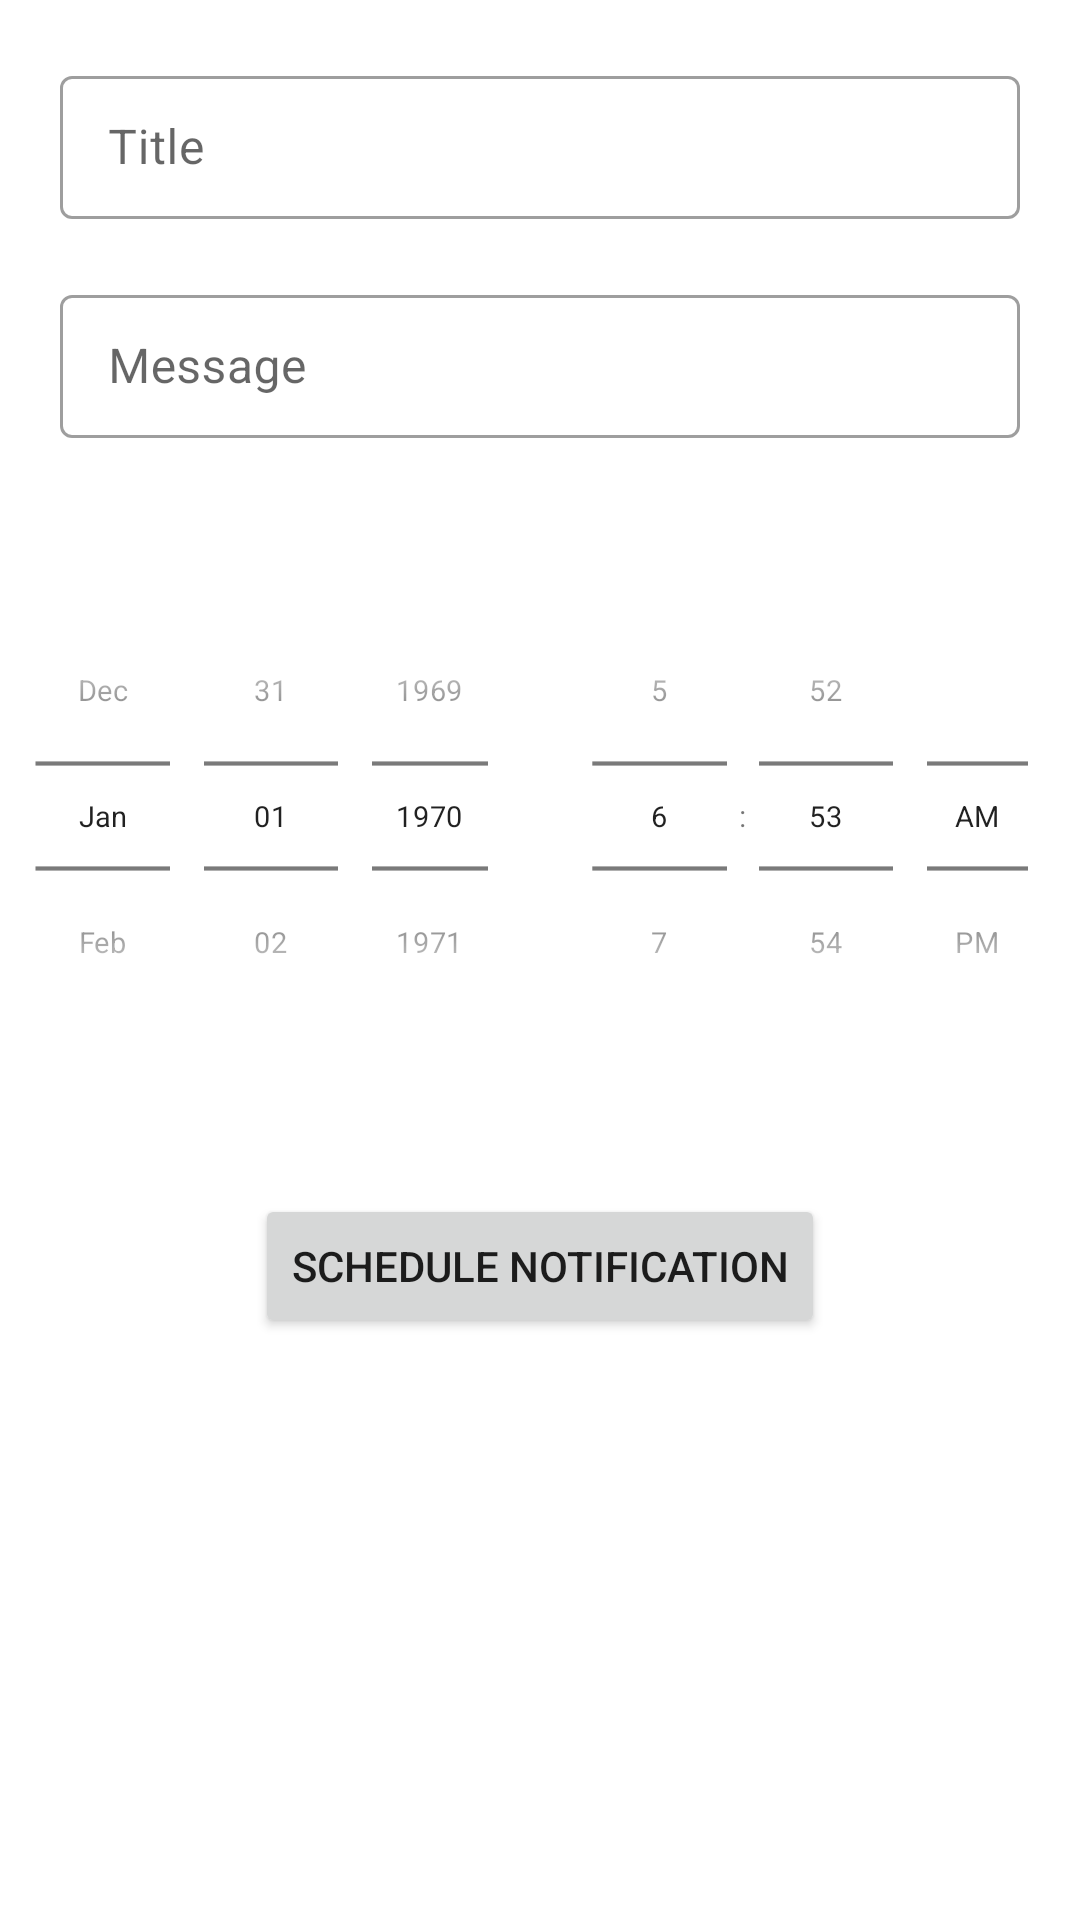

The Android layout XML behind this screen, and the referenced resources:
<!-- AndroidManifest.xml: application theme Theme.TaskReminder -->
<!-- res/layout/activity_test.xml -->
<?xml version="1.0" encoding="utf-8"?>
<LinearLayout
    xmlns:android="http://schemas.android.com/apk/res/android"
    xmlns:tools="http://schemas.android.com/tools"
    android:layout_width="match_parent"
    android:layout_height="match_parent"
    android:orientation="vertical"
    tools:context=".TestActivity">


    <com.google.android.material.textfield.TextInputLayout
        android:layout_width="match_parent"
        android:layout_height="wrap_content"
        android:paddingHorizontal="20dp"
        android:layout_marginTop="20dp"
        style="@style/Widget.MaterialComponents.TextInputLayout.OutlinedBox.Dense">

        <com.google.android.material.textfield.TextInputEditText
            android:id="@+id/titleET"
            android:layout_width="match_parent"
            android:layout_height="wrap_content"
            android:hint="Title" />

    </com.google.android.material.textfield.TextInputLayout>

    <com.google.android.material.textfield.TextInputLayout
        android:layout_width="match_parent"
        android:layout_height="wrap_content"
        android:paddingHorizontal="20dp"
        android:layout_marginTop="20dp"
        style="@style/Widget.MaterialComponents.TextInputLayout.OutlinedBox.Dense">

        <com.google.android.material.textfield.TextInputEditText
            android:id="@+id/messageET"
            android:layout_width="match_parent"
            android:layout_height="wrap_content"
            android:hint="Message" />

    </com.google.android.material.textfield.TextInputLayout>

    <LinearLayout
        android:layout_width="match_parent"
        android:layout_height="wrap_content"
        android:layout_marginTop="20dp">

        <DatePicker
            android:id="@+id/datePicker"
            android:layout_width="0dp"
            android:layout_weight="1"
            android:layout_height="wrap_content"
            android:datePickerMode="spinner"
            android:calendarViewShown="false"
            android:layout_gravity="center"
            android:scaleY="0.7"
            android:scaleX="0.7"
            android:layout_marginLeft="-30dp"
            android:layout_marginRight="-30dp"
            />
        <TimePicker
            android:id="@+id/timePicker"
            android:layout_width="0dp"
            android:layout_weight="1"
            android:layout_height="wrap_content"
            android:timePickerMode="spinner"
            android:layout_gravity="center"
            android:scaleY="0.7"
            android:scaleX="0.7"
            android:layout_marginLeft="-30dp"
            android:layout_marginRight="-30dp"/>
    </LinearLayout>

    <Button
        android:id="@+id/submitButton"
        android:layout_marginTop="20dp"
        android:layout_gravity="center"
        android:text="Schedule Notification"
        android:layout_width="wrap_content"
        android:layout_height="wrap_content"/>

</LinearLayout>
<!-- resources referenced by this layout -->
<resources>
  <style name="Theme.TaskReminder" parent="Theme.MaterialComponents.Light.NoActionBar">
  
  
          <item name="colorPrimary">@color/colorPrimary</item>
          <item name="colorPrimaryDark">@color/colorPrimaryDark</item>
          <item name="colorAccent">@color/colorAccent</item>
          <item name="android:statusBarColor" tools:targetApi="l">?attr/colorPrimaryDark</item>
          
      </style>
  <color name="colorPrimary">#292929</color>
  <color name="colorPrimaryDark">#292929</color>
  <color name="colorAccent">#FDBE3B</color>
</resources>
